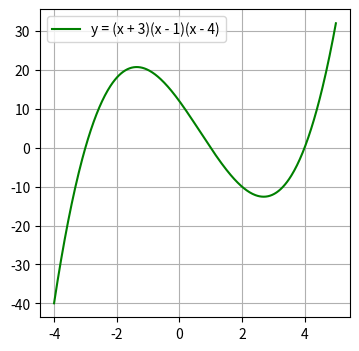

The matplotlib source for this figure: (Note: this script raises an exception after producing the figure.)
import matplotlib.pyplot as plt
import numpy as np

x = np.linspace(-4, 5, 400)  # Generates 400 points between -10 and 10
y = (x + 3)*(x - 1)*(x - 4)
# Create the plot
plt.figure(figsize=(4, 4))
plt.plot(x, y, label='y = (x + 3)(x - 1)(x - 4)', color='g')
plt.legend()
plt.grid(True)
# Save the plot as an image file
plt.savefig('./assets/plot-01.png', format='png', dpi=300)  # Save as PNG with 300 DP

x = np.linspace(0, 3, 300)
y = x ** 3
plt.figure(figsize=(4, 4))
plt.plot(x, y, color='g')# label='y = x^3',)

x = np.linspace(3, 4, 100)
y = x ** 3
plt.plot(x, y, color='r')
plt.plot(3, 27, 'go', color='black')#, label="(2, 8)")
plt.text(3.05, 24, '(3, L)', color='black')
plt.grid(True)
plt.savefig('./assets/plot-02.png', format='png', dpi=300)


